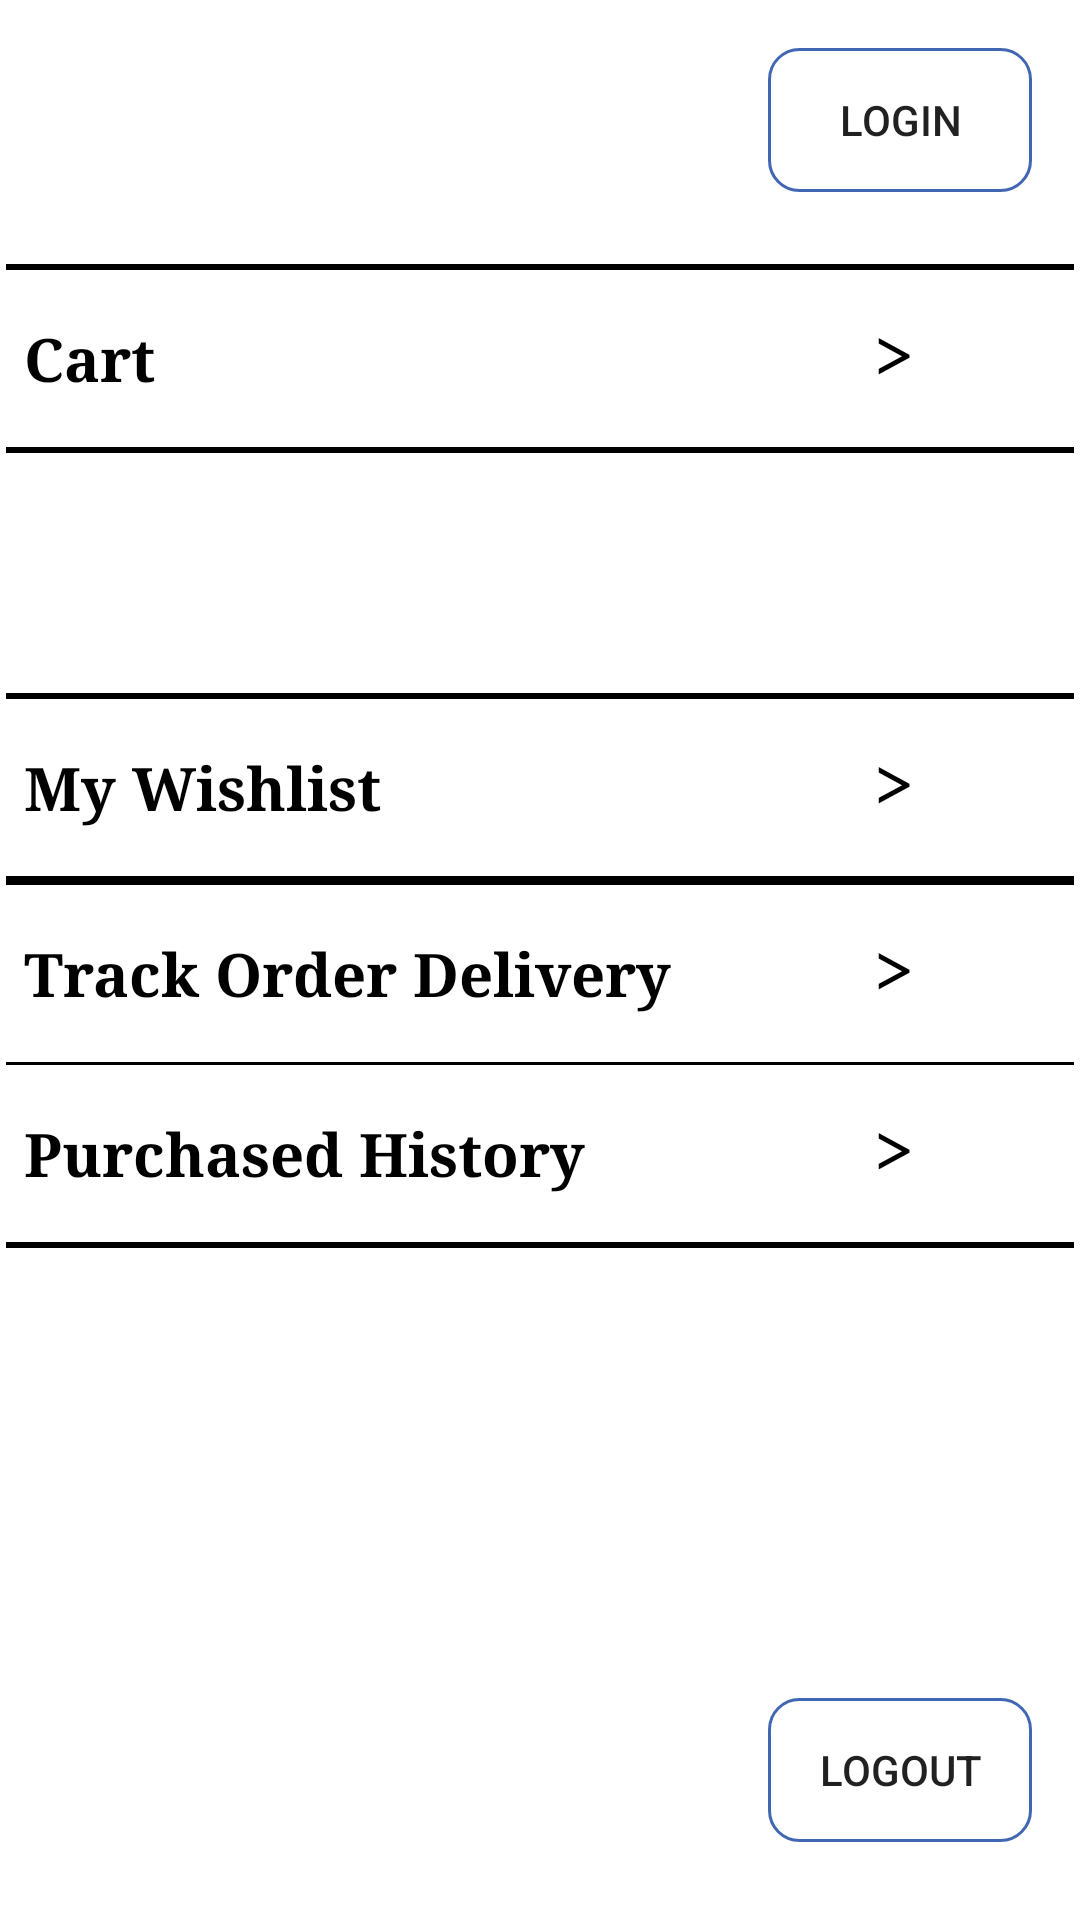

Write the Android layout XML for this screen, with the resource values it uses.
<!-- AndroidManifest.xml: application theme Theme.MedExpress -->
<!-- res/layout/fragment_me.xml -->
<?xml version="1.0" encoding="utf-8"?>
<LinearLayout xmlns:android="http://schemas.android.com/apk/res/android"
    xmlns:tools="http://schemas.android.com/tools"
    android:layout_width="match_parent"
    android:layout_height="match_parent"
    android:background="@color/white"
    android:orientation="vertical"
    tools:context=".MeFragment">


    <Button
        android:id="@+id/meLogInBtn"
        android:layout_width="wrap_content"
        android:layout_height="wrap_content"
        android:text="LOGIN"
        android:background="@drawable/round_border"
        android:paddingLeft="16dp"
        android:paddingRight="16dp"
        android:layout_gravity="right"
        android:layout_marginEnd="16dp"
        android:layout_marginTop="16dp"
        android:layout_marginBottom="24dp"/>



    <ImageView
        android:layout_width="match_parent"
        android:layout_height="2dp"
        android:padding="2dp"
        android:src="#000000" />

    <LinearLayout
        android:id="@+id/cartLLayout"
        android:layout_width="match_parent"
        android:layout_height="wrap_content"
        android:orientation="horizontal"
        android:weightSum="2"
        >


        <TextView
            android:layout_width="0dp"
            android:layout_height="wrap_content"
            android:layout_weight="1.7"
            android:fontFamily="serif"
            android:paddingStart="8dp"
            android:text="Cart"
            android:textColor="@color/black"
            android:textSize="20dp"
            android:textStyle="bold"
            android:paddingTop="16dp"
            android:paddingBottom="16dp"/>


        <TextView
            android:layout_width="wrap_content"
            android:layout_height="wrap_content"
            android:text=" > "
            android:textStyle="bold"
            android:textSize="24dp"
            android:textColor="@color/black"
            android:fontFamily="serif"
            android:layout_marginStart="8dp"/>

    </LinearLayout>


    <ImageView
        android:layout_width="match_parent"
        android:layout_height="2dp"
        android:padding="2dp"
        android:src="#000000"
        android:layout_marginBottom="80dp"/>


    <ImageView
        android:layout_width="match_parent"
        android:layout_height="2dp"
        android:padding="2dp"
        android:src="#000000"/>


    <LinearLayout
        android:id="@+id/wishListLLayout"
        android:layout_width="match_parent"
        android:layout_height="wrap_content"
        android:orientation="horizontal"
        android:weightSum="2"
        >


        <TextView
            android:layout_width="0dp"
            android:layout_height="wrap_content"
            android:layout_weight="1.7"
            android:fontFamily="serif"
            android:paddingStart="8dp"
            android:text="My Wishlist"
            android:textColor="@color/black"
            android:textSize="20dp"
            android:textStyle="bold"
            android:paddingTop="16dp"
            android:paddingBottom="16dp"/>


        <TextView
            android:layout_width="wrap_content"
            android:layout_height="wrap_content"
            android:text=" > "
            android:textStyle="bold"
            android:textSize="24dp"
            android:textColor="@color/black"
            android:fontFamily="serif"
            android:layout_marginStart="8dp"/>

    </LinearLayout>


    <ImageView
        android:layout_width="match_parent"
        android:layout_height="1dp"
        android:padding="2dp"
        android:src="#000000"/>


    <ImageView
        android:layout_width="match_parent"
        android:layout_height="2dp"
        android:padding="2dp"
        android:src="#000000"/>


    <LinearLayout
        android:id="@+id/trackOrderLLayout"
        android:layout_width="match_parent"
        android:layout_height="wrap_content"
        android:orientation="horizontal"
        android:weightSum="2"
        >


        <TextView
            android:layout_width="0dp"
            android:layout_height="wrap_content"
            android:layout_weight="1.7"
            android:fontFamily="serif"
            android:paddingStart="8dp"
            android:text="Track Order Delivery"
            android:textColor="@color/black"
            android:textSize="20dp"
            android:textStyle="bold"
            android:paddingTop="16dp"
            android:paddingBottom="16dp"/>


        <TextView
            android:layout_width="wrap_content"
            android:layout_height="wrap_content"
            android:text=" > "
            android:textStyle="bold"
            android:textSize="24dp"
            android:textColor="@color/black"
            android:fontFamily="serif"
            android:layout_marginStart="8dp"/>

    </LinearLayout>


    <ImageView
        android:layout_width="match_parent"
        android:layout_height="1dp"
        android:padding="2dp"
        android:src="#000000"/>


    <LinearLayout
        android:id="@+id/purchaseHistoryLLayout"
        android:layout_width="match_parent"
        android:layout_height="wrap_content"
        android:orientation="horizontal"
        android:weightSum="2"
        >


        <TextView
            android:layout_width="0dp"
            android:layout_height="wrap_content"
            android:layout_weight="1.7"
            android:fontFamily="serif"
            android:paddingStart="8dp"
            android:text="Purchased History"
            android:textColor="@color/black"
            android:textSize="20dp"
            android:textStyle="bold"
            android:paddingTop="16dp"
            android:paddingBottom="16dp"/>


        <TextView
            android:layout_width="wrap_content"
            android:layout_height="wrap_content"
            android:text=" > "
            android:textStyle="bold"
            android:textSize="24dp"
            android:textColor="@color/black"
            android:fontFamily="serif"
            android:layout_marginStart="8dp"/>

    </LinearLayout>

    <ImageView
        android:layout_width="match_parent"
        android:layout_height="2dp"
        android:padding="2dp"
        android:src="#000000"
        android:layout_marginBottom="150dp"/>



    <Button
        android:id="@+id/logoutBtn"
        android:layout_width="wrap_content"
        android:layout_height="wrap_content"
        android:text="logout"
        android:background="@drawable/round_border"
        android:layout_gravity="right"
        android:layout_marginEnd="16dp"/>


</LinearLayout>
<!-- resources referenced by this layout -->
<resources>
  <color name="black">#FF000000</color>
  <color name="white">#FFFFFFFF</color>
  <!-- drawable round_border (drawable) -->
  <?xml version="1.0" encoding="utf-8"?>
  <shape android:shape="rectangle" xmlns:android="http://schemas.android.com/apk/res/android">
      <stroke android:color="#4267B2"
          android:width="1dp"
          />
      <corners android:radius="10dp"/>
  </shape>
  <style name="Theme.MedExpress" parent="Theme.MaterialComponents.DayNight.DarkActionBar">
          
          <item name="colorPrimary">@color/blue</item>
          <item name="colorPrimaryVariant">@color/blue</item>
          <item name="colorOnPrimary">@color/white</item>
          
          <item name="colorSecondary">@color/teal_200</item>
          <item name="colorSecondaryVariant">@color/teal_700</item>
          <item name="colorOnSecondary">@color/black</item>
          
          <item name="android:statusBarColor" tools:targetApi="l">?attr/colorPrimaryVariant</item>
          
          <item name="windowActionBar">false</item>
          <item name="windowNoTitle">true</item>
      </style>
  <color name="blue">#00BCD4</color>
  <color name="teal_200">#FF03DAC5</color>
  <color name="teal_700">#FF018786</color>
</resources>
